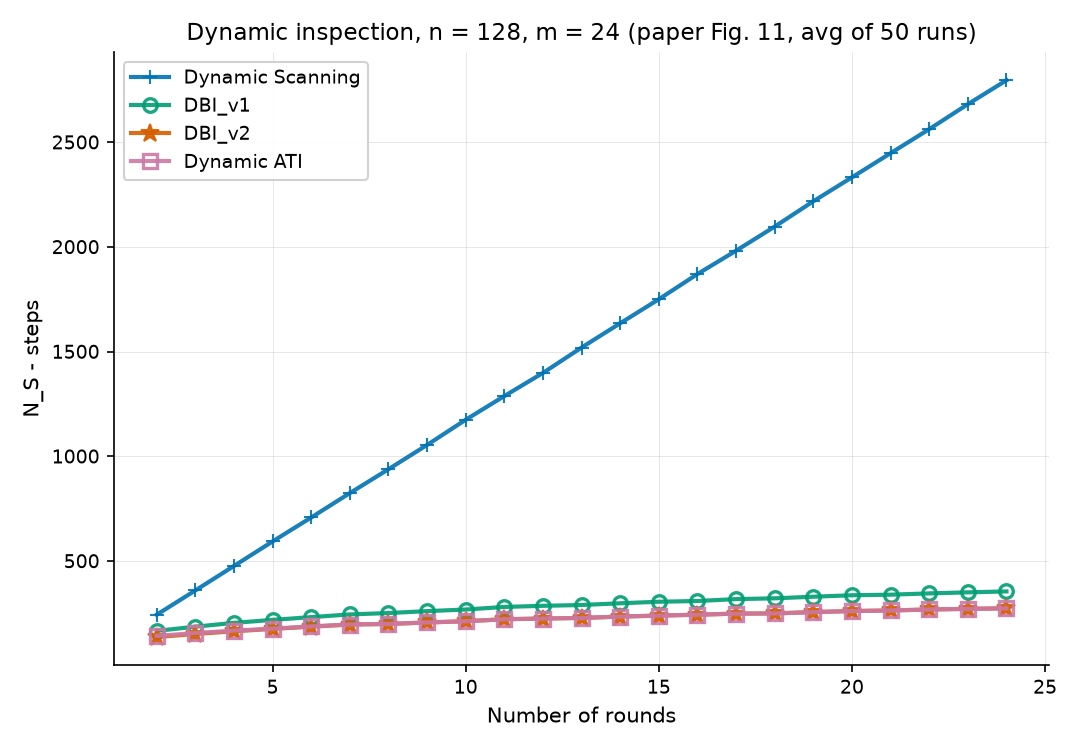

Values plotted in this chart, from the file beside it:
rounds, Dynamic Scanning, DBI_v1, DBI_v2, Dynamic ATI
2, 243.8, 166.4, 137.2, 142.3
3, 359.6, 186.5, 151.6, 156.2
4, 476.4, 204.7, 164.6, 167.7
5, 593.5, 219, 175.8, 177.3
6, 708.0, 232.1, 186.5, 187.6
7, 824.5, 245.0, 196.8, 196.8
8, 938.4, 251.6, 199.3, 199.9
9, 1054, 260.7, 206.5, 206.8
10, 1175, 268.4, 212.5, 212.5
11, 1288, 280.8, 222, 222
12, 1398, 286.1, 225.3, 225.3
13, 1520, 290, 228.2, 228.2
14, 1636, 298.2, 234.7, 234.7
15, 1750, 305.6, 239.4, 239.4
16, 1871, 309.1, 243.6, 243.6
17, 1982, 318.2, 248.9, 248.9
18, 2097, 321.9, 249.7, 249.7
19, 2218, 329.6, 256.1, 256.1
20, 2332, 336.5, 261.1, 261.1
21, 2448, 339.3, 263.8, 263.8
22, 2562, 345.4, 268.6, 268.6
23, 2682, 350.4, 271.6, 271.6
24, 2796, 354.9, 274.1, 274.1
